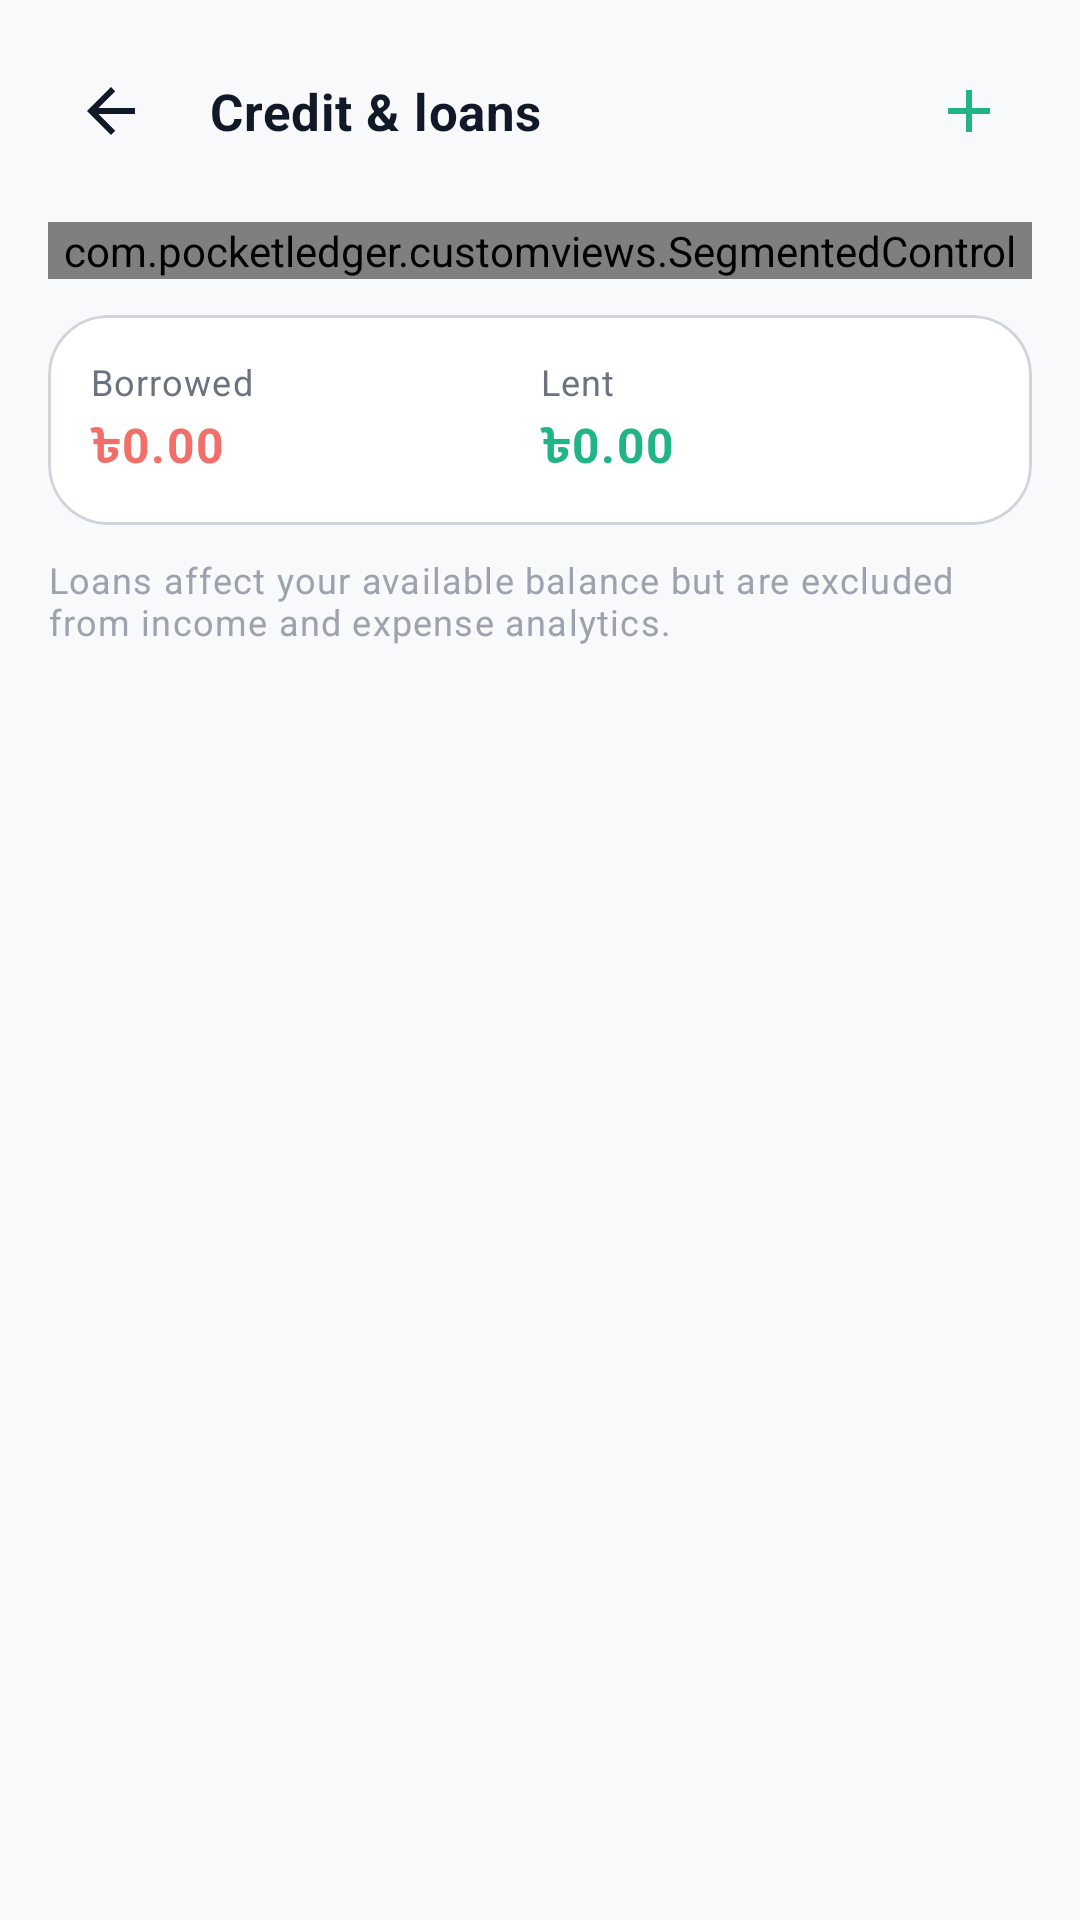

The Android layout XML behind this screen, and the referenced resources:
<!-- AndroidManifest.xml: application theme Theme.PocketLedger -->
<!-- res/layout/activity_loans.xml -->
<?xml version="1.0" encoding="utf-8"?>
<LinearLayout xmlns:android="http://schemas.android.com/apk/res/android"
    xmlns:app="http://schemas.android.com/apk/res-auto"
    android:layout_width="match_parent"
    android:layout_height="match_parent"
    android:background="@color/background"
    android:orientation="vertical">

    <LinearLayout
        android:layout_width="match_parent"
        android:layout_height="wrap_content"
        android:gravity="center_vertical"
        android:orientation="horizontal"
        android:padding="@dimen/screen_padding">

        <ImageButton
            android:id="@+id/backButton"
            android:layout_width="@dimen/list_icon_size"
            android:layout_height="@dimen/list_icon_size"
            android:background="@drawable/bg_toolbar_icon"
            android:contentDescription="@string/content_description_back"
            android:padding="@dimen/list_icon_padding"
            android:src="@drawable/ic_arrow_back"
            app:tint="@color/text_primary" />

        <TextView
            android:layout_width="0dp"
            android:layout_height="wrap_content"
            android:layout_marginStart="@dimen/space_12"
            android:layout_weight="1"
            android:text="@string/loans"
            android:textAppearance="@style/TextAppearance.PocketLedger.Section" />

        <ImageButton
            android:id="@+id/addLoanButton"
            android:layout_width="@dimen/list_icon_size"
            android:layout_height="@dimen/list_icon_size"
            android:background="@drawable/bg_toolbar_icon"
            android:contentDescription="@string/add_loan"
            android:padding="@dimen/list_icon_padding"
            android:src="@drawable/ic_add"
            app:tint="@color/accent" />
    </LinearLayout>

    <LinearLayout
        android:layout_width="match_parent"
        android:layout_height="0dp"
        android:layout_weight="1"
        android:orientation="vertical"
        android:paddingHorizontal="@dimen/screen_padding">

        <com.pocketledger.customviews.SegmentedControl
            android:id="@+id/loanFilter"
            android:layout_width="match_parent"
            android:layout_height="wrap_content" />

        <com.google.android.material.card.MaterialCardView
            style="@style/Widget.PocketLedger.Card"
            android:layout_width="match_parent"
            android:layout_height="wrap_content"
            android:layout_marginTop="@dimen/space_12">

            <LinearLayout
                android:layout_width="match_parent"
                android:layout_height="wrap_content"
                android:orientation="horizontal"
                android:padding="@dimen/dashboard_metric_padding">

                <LinearLayout
                    android:layout_width="0dp"
                    android:layout_height="wrap_content"
                    android:layout_weight="1"
                    android:orientation="vertical">

                    <TextView
                        android:layout_width="match_parent"
                        android:layout_height="wrap_content"
                        android:ellipsize="end"
                        android:maxLines="1"
                        android:text="@string/borrowed"
                        android:textAppearance="@style/TextAppearance.PocketLedger.Caption" />

                    <TextView
                        android:id="@+id/borrowedTotal"
                        style="@style/Widget.PocketLedger.AmountText"
                        android:layout_width="match_parent"
                        android:layout_height="wrap_content"
                        android:layout_marginTop="@dimen/space_2"
                        android:text="৳0.00"
                        android:textAppearance="@style/TextAppearance.PocketLedger.Amount"
                        android:textColor="@color/expense" />
                </LinearLayout>

                <LinearLayout
                    android:layout_width="0dp"
                    android:layout_height="wrap_content"
                    android:layout_weight="1"
                    android:orientation="vertical">

                    <TextView
                        android:layout_width="match_parent"
                        android:layout_height="wrap_content"
                        android:ellipsize="end"
                        android:maxLines="1"
                        android:text="@string/lent"
                        android:textAppearance="@style/TextAppearance.PocketLedger.Caption" />

                    <TextView
                        android:id="@+id/lentTotal"
                        style="@style/Widget.PocketLedger.AmountText"
                        android:layout_width="match_parent"
                        android:layout_height="wrap_content"
                        android:layout_marginTop="@dimen/space_2"
                        android:text="৳0.00"
                        android:textAppearance="@style/TextAppearance.PocketLedger.Amount"
                        android:textColor="@color/income" />
                </LinearLayout>
            </LinearLayout>
        </com.google.android.material.card.MaterialCardView>

        <TextView
            android:layout_width="match_parent"
            android:layout_height="wrap_content"
            android:layout_marginTop="@dimen/space_10"
            android:text="@string/loan_balance_note"
            android:textAppearance="@style/TextAppearance.PocketLedger.Caption"
            android:textColor="@color/text_tertiary" />

        <androidx.recyclerview.widget.RecyclerView
            android:id="@+id/loansList"
            android:layout_width="match_parent"
            android:layout_height="0dp"
            android:layout_marginTop="@dimen/space_10"
            android:layout_weight="1"
            android:clipToPadding="false"
            android:paddingBottom="@dimen/space_20" />

        <LinearLayout
            android:id="@+id/loansEmpty"
            android:layout_width="match_parent"
            android:layout_height="0dp"
            android:layout_weight="1"
            android:gravity="center"
            android:orientation="vertical"
            android:visibility="gone">

            <ImageView
                android:layout_width="54dp"
                android:layout_height="54dp"
                android:contentDescription="@string/no_loans"
                android:src="@drawable/ic_loan"
                app:tint="@color/text_tertiary" />

            <TextView
                android:layout_width="wrap_content"
                android:layout_height="wrap_content"
                android:layout_marginTop="@dimen/space_12"
                android:text="@string/no_loans"
                android:textAppearance="@style/TextAppearance.PocketLedger.Section" />

            <TextView
                android:layout_width="wrap_content"
                android:layout_height="wrap_content"
                android:layout_marginTop="@dimen/space_4"
                android:text="@string/no_loans_hint"
                android:textAppearance="@style/TextAppearance.PocketLedger.Caption" />
        </LinearLayout>
    </LinearLayout>
</LinearLayout>
<!-- resources referenced by this layout -->
<resources>
  <color name="accent">#20B486</color>
  <color name="background">#F8F9FA</color>
  <color name="expense">#F16F68</color>
  <color name="income">#20B486</color>
  <color name="text_primary">#111827</color>
  <color name="text_tertiary">#9CA3AF</color>
  <dimen name="dashboard_metric_padding">16dp</dimen>
  <dimen name="list_icon_padding">10dp</dimen>
  <dimen name="list_icon_size">42dp</dimen>
  <dimen name="screen_padding">16dp</dimen>
  <dimen name="space_10">10dp</dimen>
  <dimen name="space_12">12dp</dimen>
  <dimen name="space_2">2dp</dimen>
  <dimen name="space_20">20dp</dimen>
  <dimen name="space_4">4dp</dimen>
  <string name="add_loan">Add loan</string>
  <string name="borrowed">Borrowed</string>
  <string name="content_description_back">Back</string>
  <string name="lent">Lent</string>
  <string name="loan_balance_note">Loans affect your available balance but are excluded from income and expense analytics.</string>
  <string name="loans">Credit &amp; loans</string>
  <string name="no_loans">No loan records yet</string>
  <string name="no_loans_hint">Track money you borrow or lend separately from income and expenses.</string>
  <style name="TextAppearance.PocketLedger.Amount" parent="TextAppearance.PocketLedger.Body">
          <item name="android:textStyle">bold</item>
          <item name="android:textSize">16sp</item>
      </style>
  <style name="TextAppearance.PocketLedger.Body" parent="TextAppearance.MaterialComponents.Body1">
          <item name="android:textSize">@dimen/text_body</item>
          <item name="android:textColor">@color/text_primary</item>
          <item name="android:fontFamily">sans-serif</item>
      </style>
  <dimen name="text_caption">12sp</dimen>
  <color name="text_secondary">#6B7280</color>
  <dimen name="text_section">17sp</dimen>
  <color name="surface">#FFFFFF</color>
  <dimen name="card_radius">20dp</dimen>
  <color name="border">#D1D5DB</color>
  <color name="primary_green">#20B486</color>
  <color name="primary_green_dark">#103B32</color>
  <color name="white">#FFFFFF</color>
  <color name="nav_background">#FFFFFF</color>
  <style name="ThemeOverlay.PocketLedger.BottomSheet" parent="ThemeOverlay.MaterialComponents.BottomSheetDialog">
          <item name="bottomSheetStyle">@style/Widget.PocketLedger.BottomSheet</item>
          <item name="colorSurface">@color/surface</item>
      </style>
  <style name="Widget.PocketLedger.Snackbar" parent="Widget.MaterialComponents.Snackbar">
          <item name="backgroundTint">@color/surface_elevated</item>
          <item name="android:textColor">@color/text_primary</item>
      </style>
  <style name="Widget.PocketLedger.Snackbar.TextView" parent="Widget.MaterialComponents.Snackbar.TextView">
          <item name="android:textColor">@color/text_primary</item>
      </style>
  <dimen name="text_body">14sp</dimen>
  <style name="Widget.PocketLedger.DialogButton" parent="Widget.MaterialComponents.Button.TextButton.Dialog">
          <item name="android:textColor">@color/primary_green</item>
          <item name="android:textAllCaps">false</item>
          <item name="android:textStyle">bold</item>
      </style>
  <style name="ShapeAppearanceOverlay.PocketLedger.Dialog" parent="">
          <item name="cornerFamily">rounded</item>
          <item name="cornerSize">24dp</item>
      </style>
  <style name="Widget.PocketLedger.BottomSheet" parent="Widget.MaterialComponents.BottomSheet.Modal">
          <item name="backgroundTint">@color/surface</item>
          <item name="shapeAppearanceOverlay">@style/ShapeAppearanceOverlay.PocketLedger.BottomSheet</item>
      </style>
  <color name="surface_elevated">#F0F2F5</color>
  <style name="ShapeAppearanceOverlay.PocketLedger.BottomSheet" parent="">
          <item name="cornerFamily">rounded</item>
          <item name="cornerSizeTopLeft">24dp</item>
          <item name="cornerSizeTopRight">24dp</item>
      </style>
</resources>
